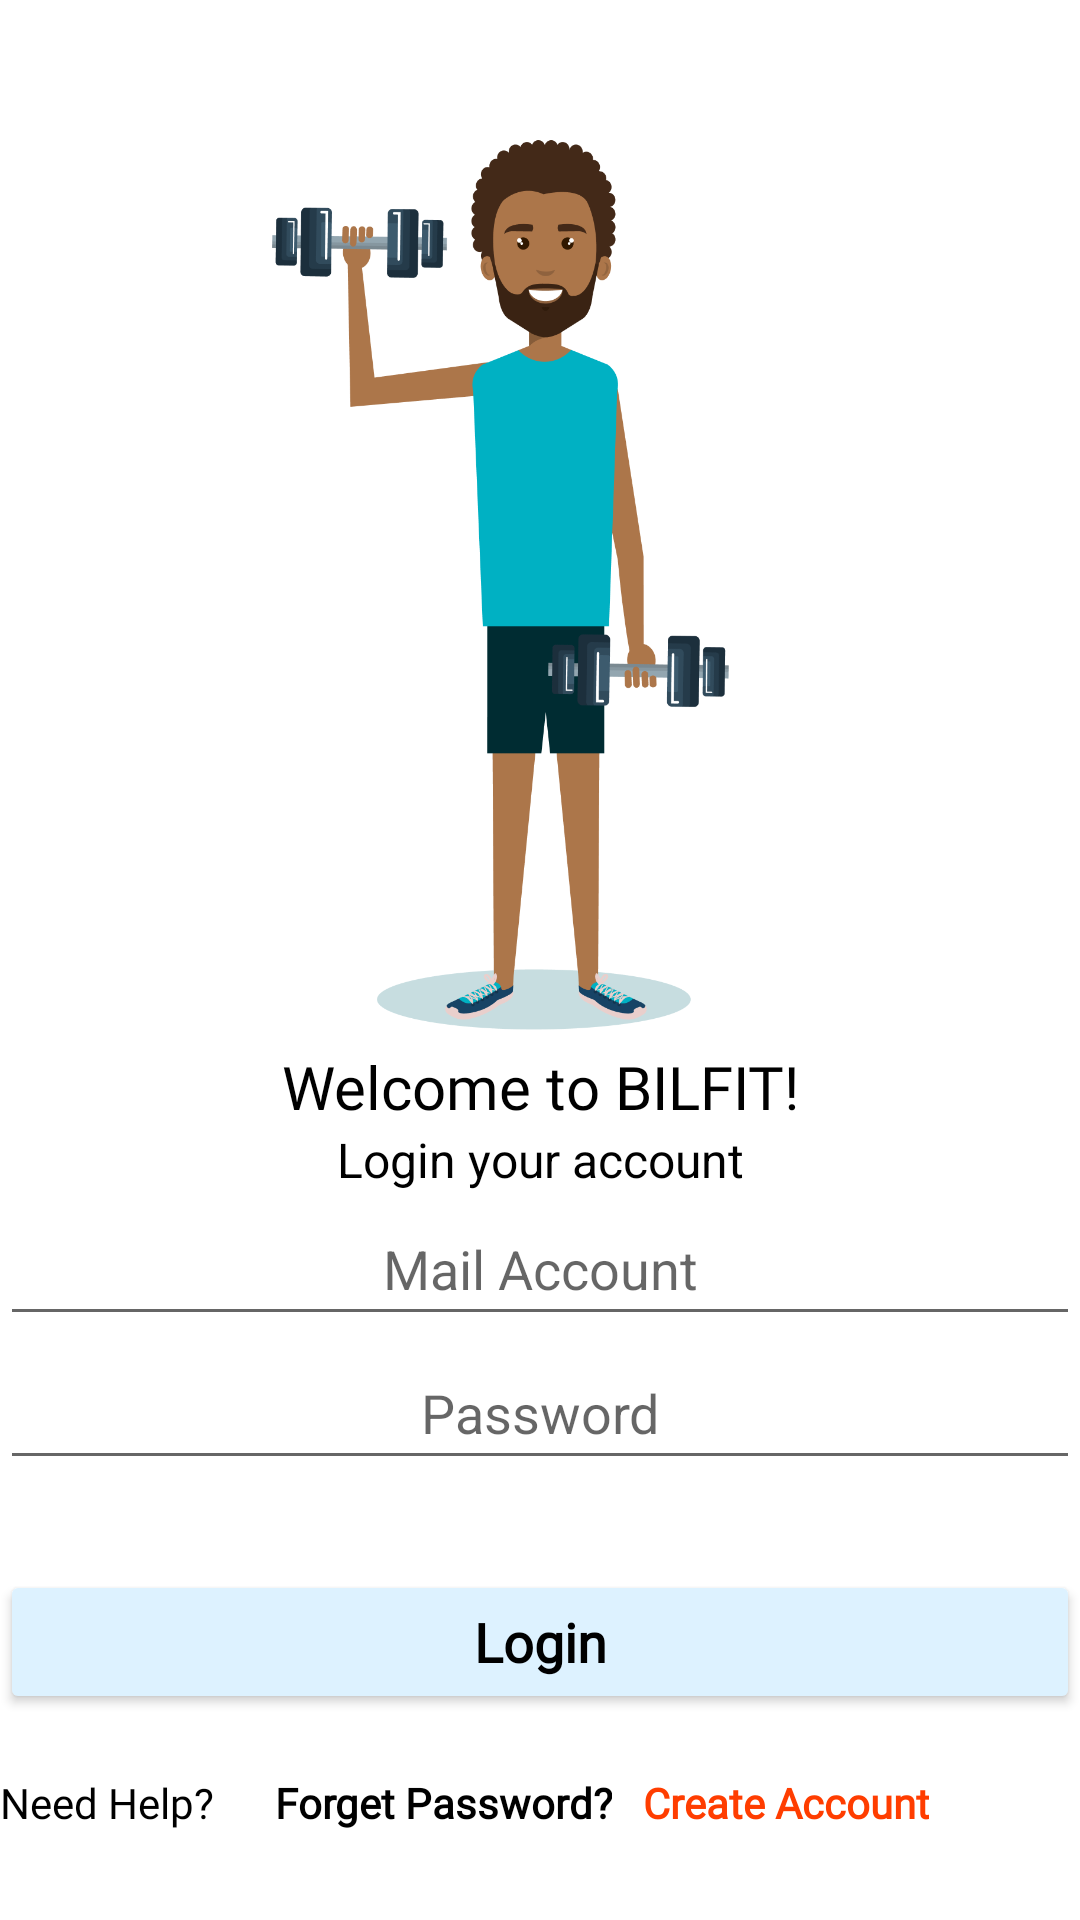

Android layout source for this screen:
<!-- AndroidManifest.xml: application theme Theme.BilfitProjectFinal.NoActionBar -->
<!-- res/layout/activity_login.xml -->
<?xml version="1.0" encoding="utf-8"?>
<LinearLayout xmlns:android="http://schemas.android.com/apk/res/android"
    xmlns:app="http://schemas.android.com/apk/res-auto"
    xmlns:tools="http://schemas.android.com/tools"
    android:layout_width="match_parent"
    android:layout_height="match_parent"
    tools:context=".LoginActivity"
    android:gravity="center"
    android:orientation="vertical"
    android:layout_margin="30sp">

    <ImageView
        android:id="@+id/imageView14"
        android:layout_width="249dp"
        android:layout_height="324dp"
        app:srcCompat="@drawable/two" />

    <TextView
        android:id="@+id/textView31"
        android:layout_width="match_parent"
        android:layout_height="wrap_content"
        android:fontFamily="@font/inter_extrabold"
        android:text="Welcome to BILFIT!"
        android:textAlignment="center"
        android:textColor="#000000"
        android:textSize="20sp" />

    <TextView
        android:id="@+id/textView35"
        android:layout_width="match_parent"
        android:layout_height="wrap_content"
        android:text="Login your account"
        android:textAlignment="center"
        android:textColor="#000000"
        android:textSize="16sp" />

    <EditText
        android:id="@+id/giris_Email"
        android:layout_width="match_parent"
        android:layout_height="wrap_content"
        android:hint="Mail Account"
        android:inputType="textEmailAddress"
        android:minHeight="48dp"
        android:textAlignment="center">

    </EditText>

    <EditText
        android:id="@+id/giris_Password"
        android:layout_width="match_parent"
        android:layout_height="wrap_content"
        android:hint="Password"
        android:inputType="textPassword"
        android:minHeight="48dp"
        android:textAlignment="center">

    </EditText>

    <Button
        android:id="@+id/giris_button"
        android:layout_width="match_parent"
        android:layout_height="wrap_content"
        android:layout_marginTop="30dp"
        android:backgroundTint="#DDF2FF"
        android:fontFamily="@font/inter_extrabold"
        android:onClick="girisYap"
        android:text="Login"
        android:textAllCaps="false"
        android:textColor="#000000"
        android:textColorHint="@color/white"
        android:textSize="18sp"
        android:textStyle="bold">

    </Button>
    <LinearLayout
        android:layout_width="match_parent"
        android:orientation="horizontal"
        android:layout_height="wrap_content">

        <TextView
            android:id="@+id/need_help"
            android:layout_width="wrap_content"
            android:layout_height="wrap_content"
            android:layout_marginLeft="0dp"
            android:layout_marginTop="20dp"
            android:fontFamily="@font/inter_extrabold"
            android:inputType="text"
            android:minHeight="24dp"
            android:text="Need Help?"
            android:textAlignment="center"
            android:textColor="#000000"></TextView>

        <TextView
            android:id="@+id/new_forgot_password"
            android:layout_width="wrap_content"
            android:layout_height="wrap_content"
            android:layout_marginLeft="20dp"
            android:layout_marginTop="20dp"
            android:fontFamily="@font/inter_extrabold"
            android:inputType="text"
            android:minHeight="24dp"
            android:text="Forget Password?"
            android:textAlignment="center"
            android:textColor="#000000"
            android:textStyle="bold"></TextView>

        <TextView
            android:id="@+id/toRegister"
            android:layout_width="wrap_content"
            android:layout_height="wrap_content"
            android:layout_marginLeft="10dp"
            android:layout_marginTop="20dp"
            android:fontFamily="@font/inter_extrabold"
            android:inputType="text"
            android:minHeight="24dp"
            android:text="Create Account"
            android:textAlignment="center"
            android:textColor="#FF3D00"
            android:textStyle="bold"></TextView>

    </LinearLayout>


</LinearLayout>
<!-- resources referenced by this layout -->
<resources>
  <color name="white">#FFFFFFFF</color>
  <!-- drawable two: png bitmap (drawable, 68804 bytes) -->
  <style name="Theme.BilfitProjectFinal.NoActionBar">
          <item name="windowActionBar">false</item>
          <item name="windowNoTitle">true</item>
      </style>
</resources>
